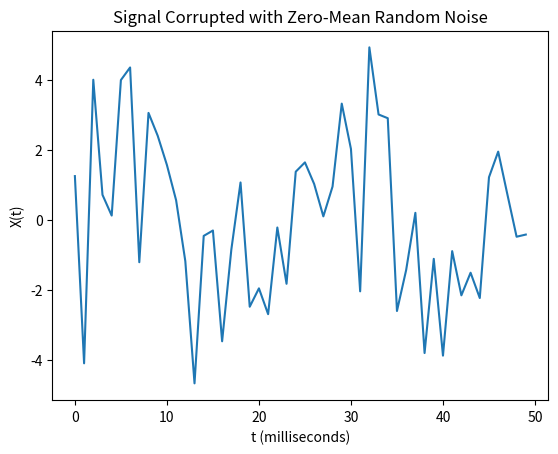
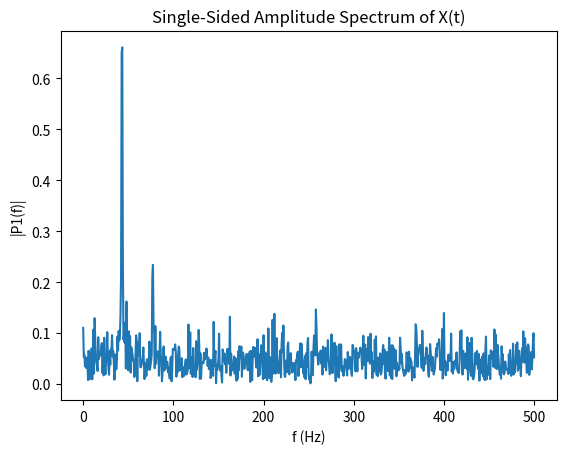

Here is the Python script that generated these plots, in order:

import numpy as np
import matplotlib.pyplot as plt

Fs = 1000  # Sampling frequency
T = 1 / Fs  # Sampling period
L = 1500  # Length of signal
t = np.arange(0, L) * T  # Time vector

# TODO: Form a signal containing a 77 Hz sinusoid of amplitude 0.7 and a 43Hz sinusoid of amplitude 2.
S = 0.7 * np.sin(77 * 2 * np.pi * t) + 2 * np.sin(43 * 2 * np.pi * t)

# Corrupt the signal with noise
X = S + 2 * np.random.randn(len(t))

# Plot the noisy signal in the time domain. It is difficult to identify the frequency components by looking at the signal X(t).
plt.plot(1000 * t[:50], X[:50])
plt.title('Signal Corrupted with Zero-Mean Random Noise')
plt.xlabel('t (milliseconds)')
plt.ylabel('X(t)')

# TODO : Compute the Fourier transform of the signal.
signal_fft = np.fft.fft(X)

# TODO : Compute the two-sided spectrum P2.
# Then compute the single-sided spectrum P1 based on
# P2 and the even-valued signal length L.
# first take the amplitude of the normalized signal
P2 = np.abs(signal_fft / L)
# then we just compute the single-sided spectrum as we reject the mirror image
P1 = P2[:L // 2 + 1]

# Plotting
f = Fs * np.arange(0, L // 2 + 1) / L
plt.figure()
plt.plot(f, P1)
plt.title('Single-Sided Amplitude Spectrum of X(t)')
plt.xlabel('f (Hz)')
plt.ylabel('|P1(f)|')
plt.show()
